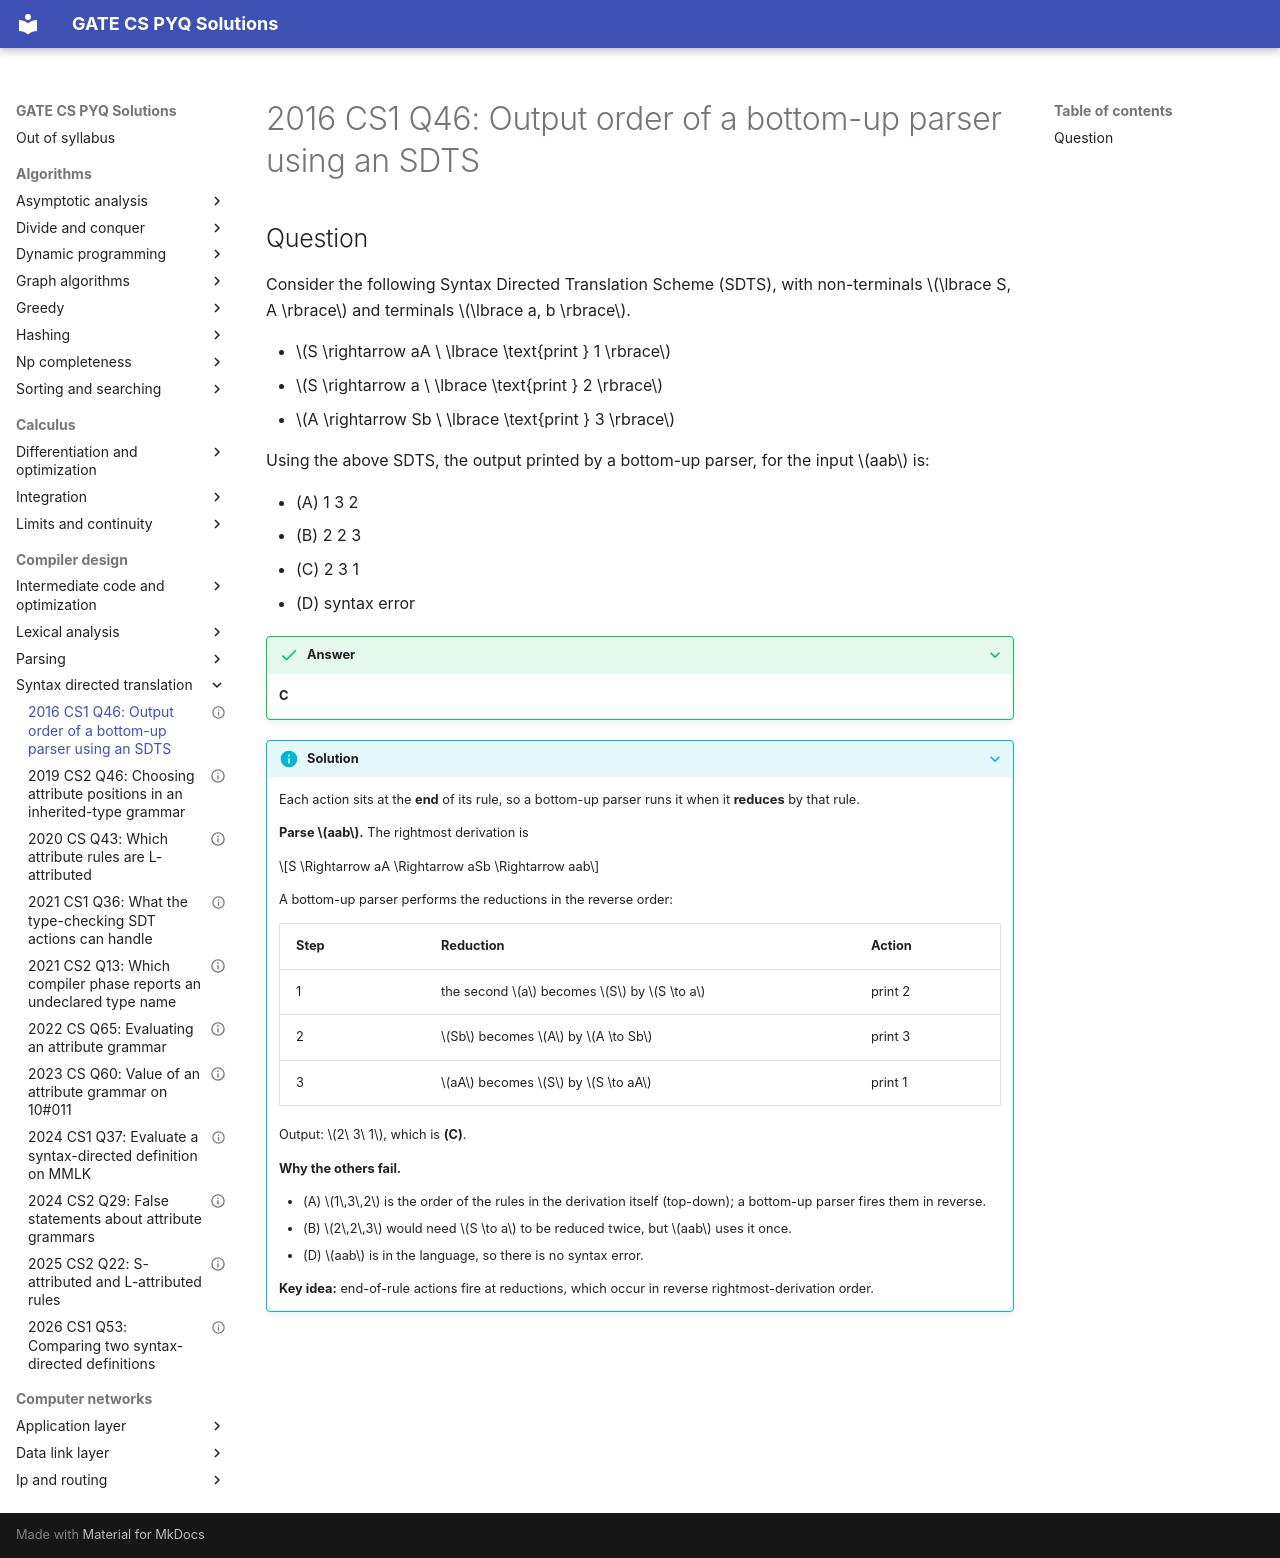

repository: saheenusman/GATE-PYQs · page: compiler-design/syntax-directed-translation/2016-set1-q46/index.html · generator: mkdocs

---
title: "2016 CS1 Q46: Output order of a bottom-up parser using an SDTS"
year: 2016
set: 1
paper: CS1
q_no: 46
subject: compiler-design
topic: syntax-directed-translation
also: []
marks: 2
type: MCQ
official_answer: "C"
status: verified
---

# 2016 CS1 Q46: Output order of a bottom-up parser using an SDTS

## Question

Consider the following Syntax Directed Translation Scheme (SDTS), with non-terminals $\lbrace S, A \rbrace$ and terminals $\lbrace a, b \rbrace$.

- $S \rightarrow aA \ \lbrace \text{print } 1 \rbrace$
- $S \rightarrow a \ \lbrace \text{print } 2 \rbrace$
- $A \rightarrow Sb \ \lbrace \text{print } 3 \rbrace$

Using the above SDTS, the output printed by a bottom-up parser, for the input $aab$ is:

- (A) 1 3 2
- (B) 2 2 3
- (C) 2 3 1
- (D) syntax error

<details class="success" markdown="1">
<summary>Answer</summary>

**C**

</details>

<details class="info" markdown="1">
<summary>Solution</summary>

Each action sits at the **end** of its rule, so a bottom-up parser runs it when it **reduces** by that rule.

**Parse $aab$.** The rightmost derivation is

$$S \Rightarrow aA \Rightarrow aSb \Rightarrow aab$$

A bottom-up parser performs the reductions in the reverse order:

| Step | Reduction | Action |
|---|---|---|
| 1 | the second $a$ becomes $S$ by $S \to a$ | print 2 |
| 2 | $Sb$ becomes $A$ by $A \to Sb$ | print 3 |
| 3 | $aA$ becomes $S$ by $S \to aA$ | print 1 |

Output: $2\ 3\ 1$, which is **(C)**.

**Why the others fail.**

- (A) $1\,3\,2$ is the order of the rules in the derivation itself (top-down); a bottom-up parser fires them in reverse.
- (B) $2\,2\,3$ would need $S \to a$ to be reduced twice, but $aab$ uses it once.
- (D) $aab$ is in the language, so there is no syntax error.

**Key idea:** end-of-rule actions fire at reductions, which occur in reverse rightmost-derivation order.

</details>
